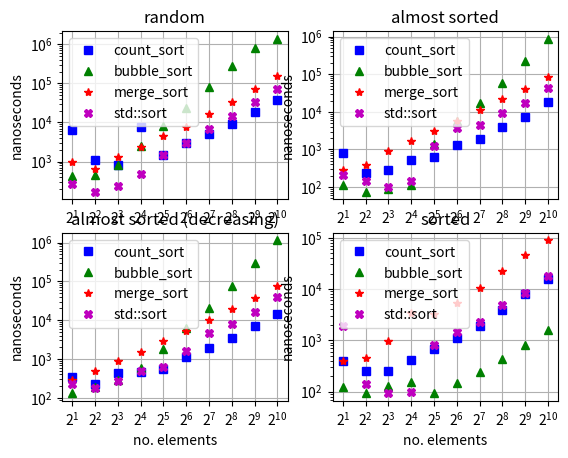

Reproduce this figure in Python.
from matplotlib import pyplot as plt

xloc = [2**x for x in range (1,30)]
yloc = [10**x for x in range (1,12)]

plt.figure()
plt.subplot(221)
plt.xscale('log', base=2)
plt.yscale('log', base=10)
plt.gca().set_xticks(xloc)
plt.gca().set_yticks(yloc)
plt.grid(True)
plt.xlabel('no. elements')
plt.ylabel('nanoseconds')
plt.title('random')
plt.plot([2**x for x in range(1, 11)],[6556,1082,803,7459,1445,2934,4925,9236,18578,38534,],'bs',[2**x for x in range(1, 11)],[421,447,821,2480,8188,23279,82271,282381,828433,1383370,],'g^',[2**x for x in range(1, 11)],[962,627,1269,2342,4409,7873,16787,33880,72047,156318,],'r*',[2**x for x in range(1, 11)],[263,170,241,471,1476,2979,6692,15008,32760,69955,],'mX',)
plt.legend(['count_sort', 'bubble_sort', 'merge_sort', 'std::sort', ])
plt.subplot(222)
plt.xscale('log', base=2)
plt.yscale('log', base=10)
plt.gca().set_xticks(xloc)
plt.gca().set_yticks(yloc)
plt.grid(True)
plt.xlabel('no. elements')
plt.ylabel('nanoseconds')
plt.title('almost sorted')
plt.plot([2**x for x in range(1, 11)],[812,236,286,514,615,1301,1874,3913,7251,18719,],'bs',[2**x for x in range(1, 11)],[116,76,89,114,1404,5857,16877,58189,220705,871637,],'g^',[2**x for x in range(1, 11)],[290,388,926,1670,3058,5879,11405,21670,41174,82018,],'r*',[2**x for x in range(1, 11)],[204,142,102,143,1247,3815,4563,9098,17235,42356,],'mX',)
plt.legend(['count_sort', 'bubble_sort', 'merge_sort', 'std::sort', ])
plt.subplot(223)
plt.xscale('log', base=2)
plt.yscale('log', base=10)
plt.gca().set_xticks(xloc)
plt.gca().set_yticks(yloc)
plt.grid(True)
plt.xlabel('no. elements')
plt.ylabel('nanoseconds')
plt.title('almost sorted (decreasing)')
plt.plot([2**x for x in range(1, 11)],[338,227,447,451,560,1146,1876,3519,7204,14242,],'bs',[2**x for x in range(1, 11)],[132,189,297,589,1805,6203,20756,76189,288285,1128647,],'g^',[2**x for x in range(1, 11)],[288,494,909,1519,2878,5260,10041,19252,37994,74731,],'r*',[2**x for x in range(1, 11)],[234,183,271,506,617,1592,4631,8069,16106,39521,],'mX',)
plt.legend(['count_sort', 'bubble_sort', 'merge_sort', 'std::sort', ])
plt.subplot(224)
plt.xscale('log', base=2)
plt.yscale('log', base=10)
plt.gca().set_xticks(xloc)
plt.gca().set_yticks(yloc)
plt.grid(True)
plt.xlabel('no. elements')
plt.ylabel('nanoseconds')
plt.title('sorted')
plt.plot([2**x for x in range(1, 11)],[400,255,257,418,671,1119,1922,3898,7904,15763,],'bs',[2**x for x in range(1, 11)],[125,95,126,157,93,150,242,436,810,1618,],'g^',[2**x for x in range(1, 11)],[386,455,966,3464,3212,5376,10262,22679,45651,88188,],'r*',[2**x for x in range(1, 11)],[1912,139,93,100,796,1451,2260,4817,8358,18147,],'mX',)
plt.legend(['count_sort', 'bubble_sort', 'merge_sort', 'std::sort', ])
plt.show()
